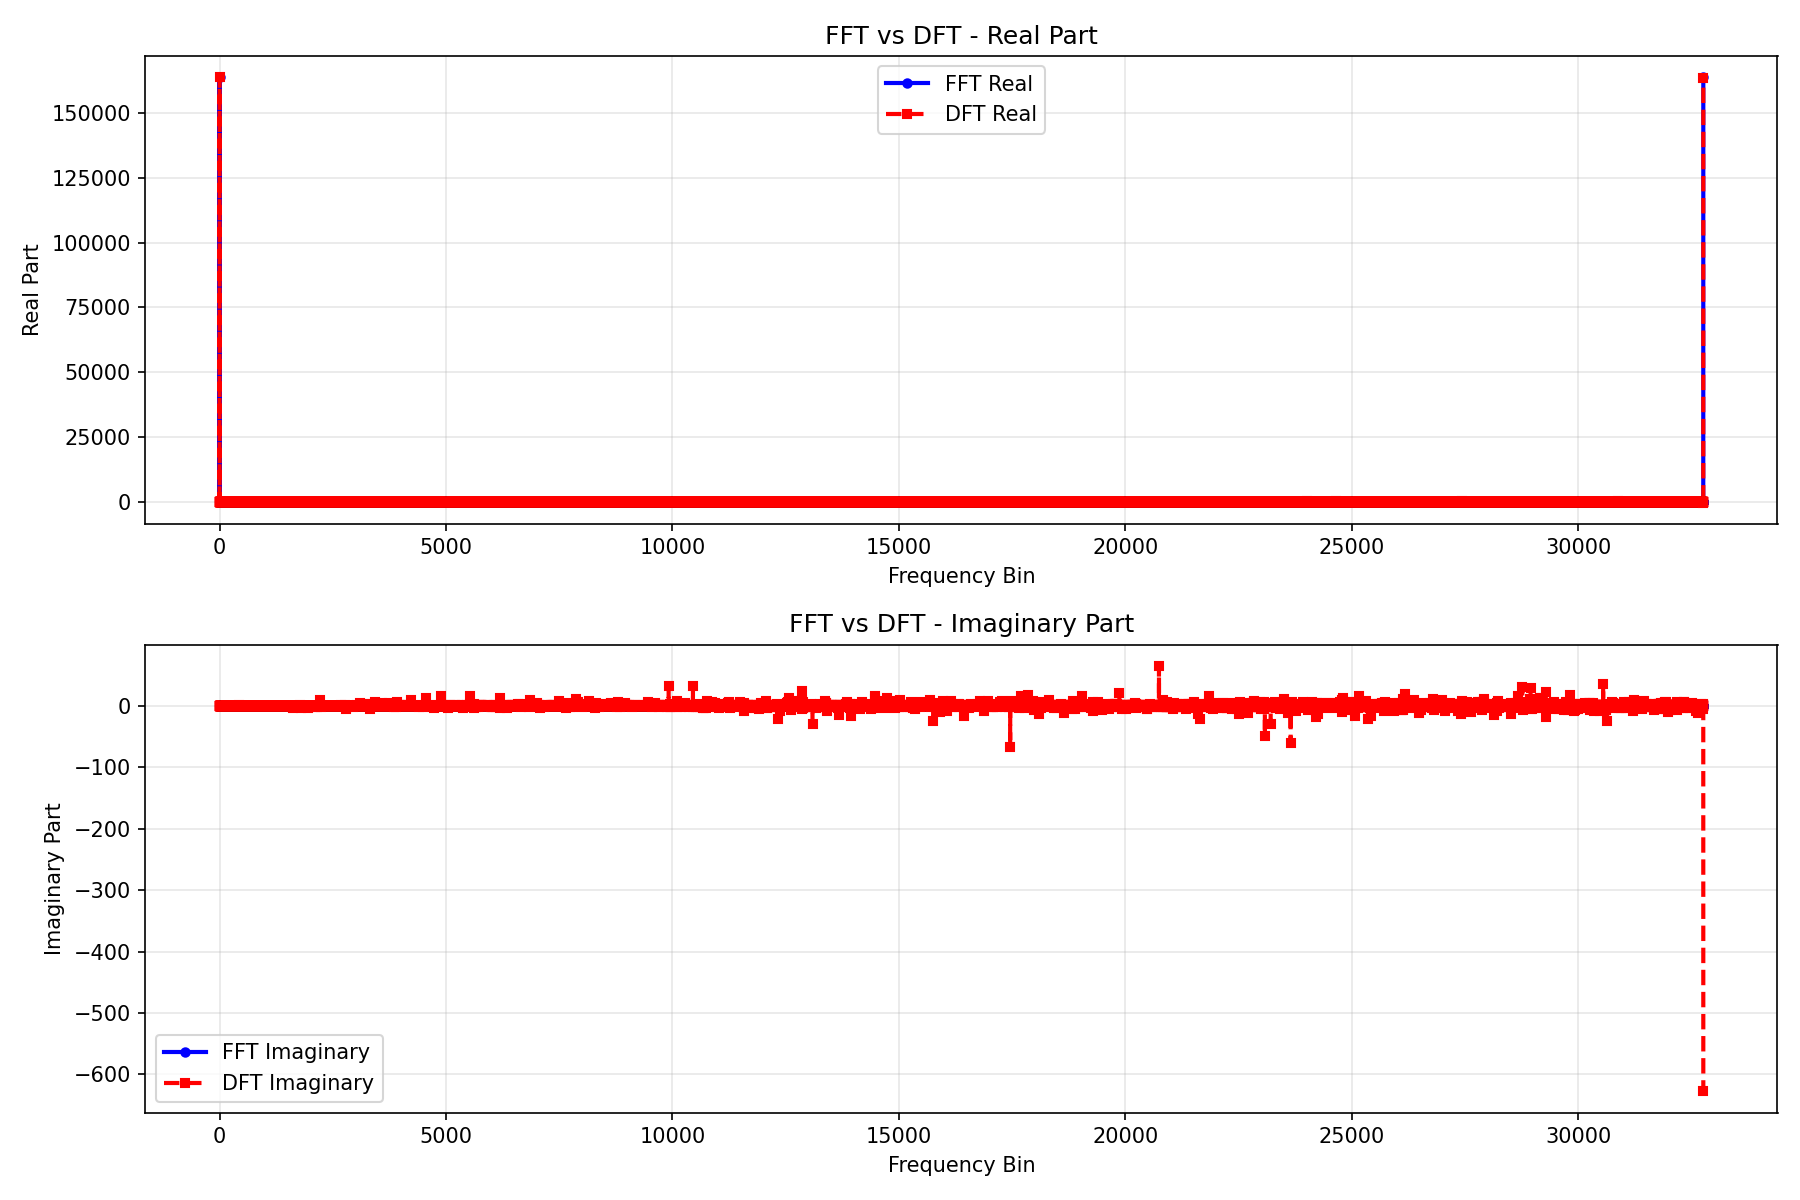

Values plotted in this chart, from the file beside it:
Index, FFT_Real, FFT_Imag, DFT_Real, DFT_Imag
0, 0.009066, 0.000000, 0.02271, 0.000000
1, 163840, 0.006816, 163840, 0.01213
2, -0.003069, 0.000013, 0.004680, 0.01282
3, 0.002105, -0.001437, 0.07892, 0.004929
4, -0.000554, 0.000024, 0.007027, -0.001991
5, 0.000728, 0.000082, 0.02063, -0.01142
6, -0.000249, 0.000002, 0.002749, 0.008748
7, 0.009070, 0.001182, 0.02333, -0.01245
8, -0.000176, -0.000032, 0.01158, 0.005217
9, 0.002500, -0.001418, -0.001990, -0.005959
10, -0.000098, 0.000010, 0.01708, -0.001039
11, 0.000617, 0.000077, 0.03968, 0.01478
12, -0.000058, 0.000030, 0.005802, 0.000107
13, -0.000047, -0.000102, 0.01095, -0.009667
14, -0.000044, -0.000029, 0.01466, -0.02416
15, 0.000958, 0.001075, 0.005857, 0.004057
16, -0.000062, 0.000000, 0.009318, 0.001092
17, 0.000995, -0.001663, 0.03399, -0.001536
18, -0.000033, 0.000049, 0.000678, 0.001770
19, 0.000116, -0.000033, -0.006611, -0.01052
20, -0.000040, -0.000009, 0.02111, 0.006233
21, 0.000041, -0.000209, 0.01609, 0.01315
22, -0.000046, -0.000000, 0.02741, 0.0113
23, 0.003489, 0.000210, -0.000621, 0.01022
24, 0.000020, 0.000047, -0.001865, -0.000529
25, 0.000698, 0.000000, 0.001593, -0.002202
26, 0.000016, -0.000032, 0.006913, 0.01183
27, -0.000024, -0.000037, 0.01445, -0.000591
28, 0.000002, -0.000063, 0.02002, 0.002044
29, 0.000150, -0.000296, 0.003471, -0.001688
30, -0.000022, 0.000016, 0.002803, -0.001512
31, 0.002251, -0.000441, 0.007263, 0.009885
32, -0.000002, 0.000025, 0.01257, -0.005928
33, 0.000328, -0.000011, 0.008861, 0.002110
34, 0.000042, -0.000011, 0.02001, 0.003932
35, 0.000016, -0.000242, 0.01588, -0.004946
36, 0.000026, 0.000009, 0.001299, 0.008220
37, 0.000060, -0.000233, 0.004715, 0.000635
38, 0.000007, -0.000023, 0.0141, -0.000294
39, 0.002105, 0.000353, 0.01148, -0.005770
40, -0.000025, 0.000027, 0.01561, -0.001037
41, 0.000676, -0.000365, -0.003527, 0.001418
42, -0.000064, 0.000066, 0.0224, -0.002213
43, 0.000369, -0.000148, 0.007809, -0.000262
44, -0.000002, 0.000059, 0.02208, 0.006914
45, 0.000211, 0.000068, 0.008018, -0.002164
46, 0.000021, -0.000041, -0.005353, 0.004565
47, 0.000396, 0.000498, 0.0153, 0.009888
48, 0.000020, -0.000048, 0.005900, 0.002019
49, 0.000244, -0.000547, 0.01725, -0.006852
50, 0.000013, -0.000031, 0.007547, -0.002314
51, 0.000202, -0.000120, 0.024, -0.002382
52, -0.000018, 0.000013, 0.009798, 0.001787
53, 0.000106, -0.000058, -0.001264, -0.002149
54, -0.000024, 0.000069, 0.01929, -0.008807
55, 0.001300, 0.000031, 0.004509, -0.002384
56, 0.000021, 0.000054, 0.02048, 0.005139
57, 0.000568, -0.000113, 0.006021, 0.006723
58, -0.000004, -0.000027, -0.000562, 0.001336
59, 0.000083, 0.000014, 0.008937, 0.000044
... 32,708 more rows
